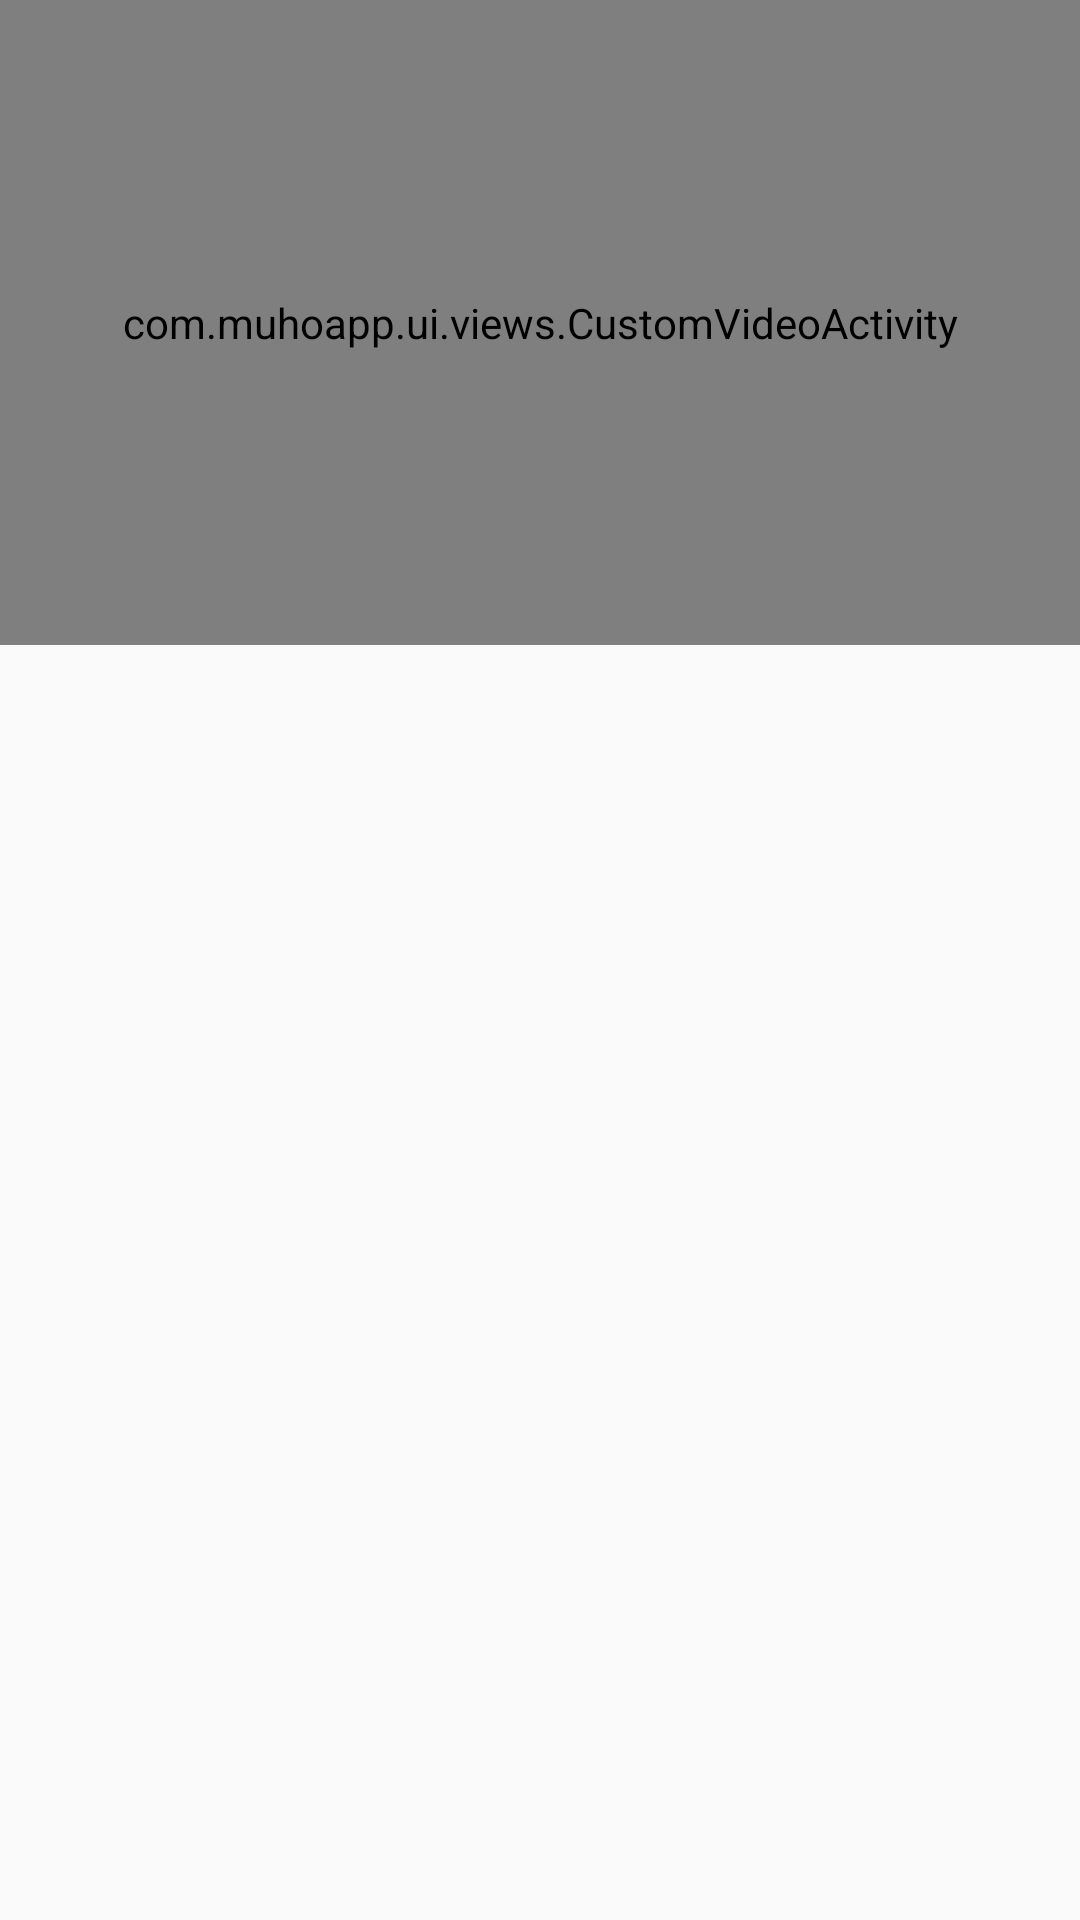

Here is an Android app screen rendered from its layout file. Give the layout XML and the strings, colors and styles it references.
<!-- AndroidManifest.xml: application theme AppTheme -->
<!-- res/layout/activity_home_update_video.xml -->
<?xml version="1.0" encoding="utf-8"?>
<LinearLayout xmlns:android="http://schemas.android.com/apk/res/android"
    android:orientation="vertical" android:layout_width="match_parent"
    android:layout_height="match_parent">
    <View
        android:id="@+id/activity_updateVideo_head"
        android:layout_width="match_parent"
        android:layout_height="0dp"
        android:background="#000000" />

    <com.muhoapp.ui.views.CustomVideoActivity
        android:id="@+id/activity_updateVideo_video"
        android:layout_width="match_parent"
        android:layout_height="215dp"
        android:background="#000000" />
    <FrameLayout
        android:id="@+id/activity_upDateVideo_fragment"
        android:layout_width="match_parent"
        android:layout_height="match_parent" />
</LinearLayout>
<!-- resources referenced by this layout -->
<resources>
  <style name="AppTheme" parent="Theme.AppCompat.Light.NoActionBar">
          
          <item name="colorPrimary">@android:color/transparent</item>
          <item name="colorPrimaryDark">@android:color/transparent</item>
          <item name="colorAccent">@color/colorAccent</item>
      </style>
  <color name="colorAccent">#03DAC5</color>
</resources>
